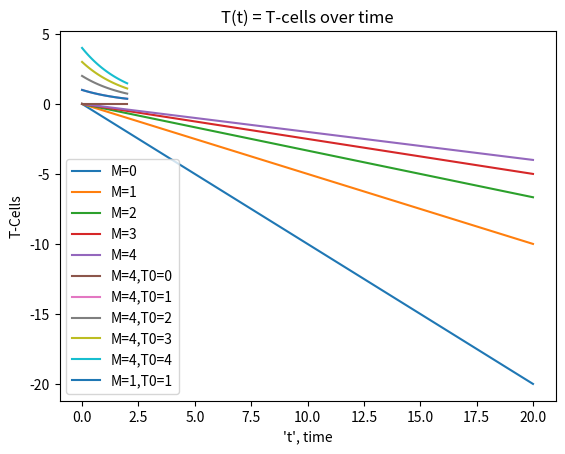

The matplotlib source for this figure:
import numpy as np
from scipy.integrate import odeint
import matplotlib.pyplot as plt
import math

# plot of DE
k = 1
M = 1
gamma_M = 1
delta = 1

T = np.linspace(0,20)
for M in range(5):
    dTdt = (k * M * T) / (M + gamma_M) - delta * T
    plt.plot(T, dTdt, label=f'M={M}')
    plt.legend()
    plt.title(r'$\frac{dT}{dt} = \frac{kMT}{M + \gamma_M} - \delta T $')
    plt.xlabel('T')
    plt.ylabel(r'$\frac{dT}{dt}$')
plt.show()


# plot of sol

def dTdt(T, t):
    k = 1
    M = 1
    gamma_M = 1
    delta = 1
    dTdt = (k*M*T)/(M+gamma_M) - delta*T
    return dTdt

t = np.linspace(0,2)
# plot
for T0 in range(5): # for diff inital conditions of T cells
    T = odeint(dTdt, T0, t)
    plt.plot(t, T, label=f'M={M},T0={T0}')
    plt.legend()
    plt.title('T(t) = T-cells over time')
    plt.xlabel("'t', time")
    plt.ylabel('T-Cells')
plt.show()

#The sol vs my sol
T0 = 1
delta = 1
gamma_M = 1
k = 1
M = 1

T = odeint(dTdt, T0, t)
plt.plot(t, T, label=f'M={M},T0={T0}')
my_sol = np.exp(t+1)
plt.legend()
plt.title('T(t) = T-cells over time')
plt.xlabel("'t', time")
plt.ylabel('T-Cells')
plt.show()